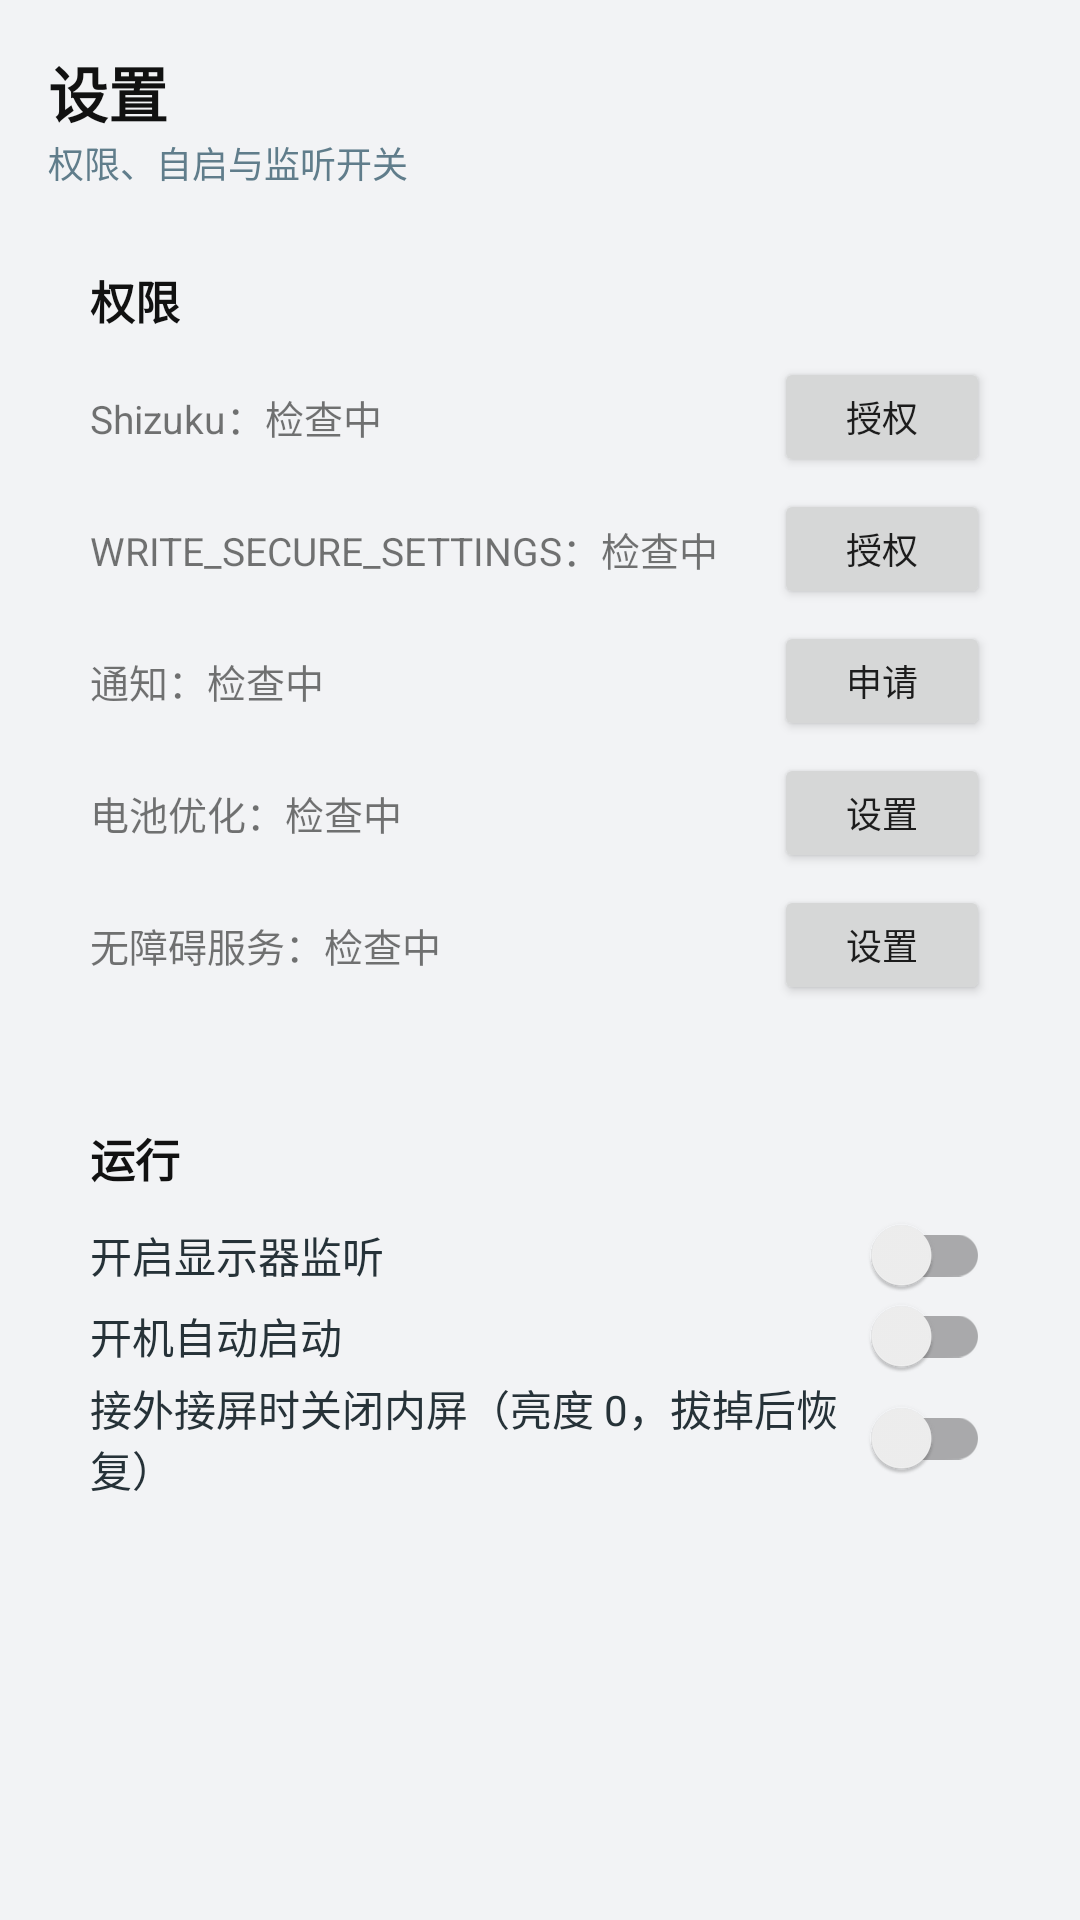

This screen was rendered from an Android layout file. Write that file and the resources it references.
<!-- AndroidManifest.xml: application theme Theme.DockPilot -->
<!-- res/layout/page_settings.xml -->
<?xml version="1.0" encoding="utf-8"?>
<ScrollView xmlns:android="http://schemas.android.com/apk/res/android"
    android:layout_width="match_parent"
    android:layout_height="match_parent"
    android:background="#F2F3F5"
    android:fillViewport="true">

    <LinearLayout
        android:layout_width="match_parent"
        android:layout_height="wrap_content"
        android:orientation="vertical"
        android:padding="16dp">

        <TextView
            android:layout_width="wrap_content"
            android:layout_height="wrap_content"
            android:text="设置"
            android:textColor="#111111"
            android:textSize="20sp"
            android:textStyle="bold" />

        <TextView
            android:layout_width="wrap_content"
            android:layout_height="wrap_content"
            android:text="权限、自启与监听开关"
            android:textColor="#607D8B"
            android:textSize="12sp" />

        
        <LinearLayout
            android:layout_width="match_parent"
            android:layout_height="wrap_content"
            android:layout_marginTop="12dp"
            android:background="@drawable/bg_card"
            android:orientation="vertical"
            android:padding="14dp">

            <TextView
                android:layout_width="wrap_content"
                android:layout_height="wrap_content"
                android:text="权限"
                android:textColor="#111111"
                android:textSize="15sp"
                android:textStyle="bold" />

            <LinearLayout
                android:layout_width="match_parent"
                android:layout_height="wrap_content"
                android:layout_marginTop="8dp"
                android:gravity="center_vertical"
                android:orientation="horizontal">

                <TextView
                    android:id="@+id/tvShizukuState"
                    android:layout_width="0dp"
                    android:layout_height="wrap_content"
                    android:layout_weight="1"
                    android:text="Shizuku：检查中"
                    android:textSize="13sp" />

                <Button
                    android:id="@+id/btnShizuku"
                    android:layout_width="wrap_content"
                    android:layout_height="40dp"
                    android:minWidth="72dp"
                    android:text="授权"
                    android:textSize="12sp" />
            </LinearLayout>

            <LinearLayout
                android:layout_width="match_parent"
                android:layout_height="wrap_content"
                android:layout_marginTop="4dp"
                android:gravity="center_vertical"
                android:orientation="horizontal">

                <TextView
                    android:id="@+id/tvSecureState"
                    android:layout_width="0dp"
                    android:layout_height="wrap_content"
                    android:layout_weight="1"
                    android:text="WRITE_SECURE_SETTINGS：检查中"
                    android:textSize="13sp" />

                <Button
                    android:id="@+id/btnSecure"
                    android:layout_width="wrap_content"
                    android:layout_height="40dp"
                    android:minWidth="72dp"
                    android:text="授权"
                    android:textSize="12sp" />
            </LinearLayout>

            <LinearLayout
                android:layout_width="match_parent"
                android:layout_height="wrap_content"
                android:layout_marginTop="4dp"
                android:gravity="center_vertical"
                android:orientation="horizontal">

                <TextView
                    android:id="@+id/tvNotificationState"
                    android:layout_width="0dp"
                    android:layout_height="wrap_content"
                    android:layout_weight="1"
                    android:text="通知：检查中"
                    android:textSize="13sp" />

                <Button
                    android:id="@+id/btnNotification"
                    android:layout_width="wrap_content"
                    android:layout_height="40dp"
                    android:minWidth="72dp"
                    android:text="申请"
                    android:textSize="12sp" />
            </LinearLayout>

            <LinearLayout
                android:layout_width="match_parent"
                android:layout_height="wrap_content"
                android:layout_marginTop="4dp"
                android:gravity="center_vertical"
                android:orientation="horizontal">

                <TextView
                    android:id="@+id/tvBatteryState"
                    android:layout_width="0dp"
                    android:layout_height="wrap_content"
                    android:layout_weight="1"
                    android:text="电池优化：检查中"
                    android:textSize="13sp" />

                <Button
                    android:id="@+id/btnBattery"
                    android:layout_width="wrap_content"
                    android:layout_height="40dp"
                    android:minWidth="72dp"
                    android:text="设置"
                    android:textSize="12sp" />
            </LinearLayout>

            <LinearLayout
                android:layout_width="match_parent"
                android:layout_height="wrap_content"
                android:layout_marginTop="4dp"
                android:gravity="center_vertical"
                android:orientation="horizontal">

                <TextView
                    android:id="@+id/tvAccessibilityState"
                    android:layout_width="0dp"
                    android:layout_height="wrap_content"
                    android:layout_weight="1"
                    android:text="无障碍服务：检查中"
                    android:textSize="13sp" />

                <Button
                    android:id="@+id/btnAccessibility"
                    android:layout_width="wrap_content"
                    android:layout_height="40dp"
                    android:minWidth="72dp"
                    android:text="设置"
                    android:textSize="12sp" />
            </LinearLayout>
        </LinearLayout>

        
        <LinearLayout
            android:layout_width="match_parent"
            android:layout_height="wrap_content"
            android:layout_marginTop="12dp"
            android:background="@drawable/bg_card"
            android:orientation="vertical"
            android:padding="14dp">

            <TextView
                android:layout_width="wrap_content"
                android:layout_height="wrap_content"
                android:text="运行"
                android:textColor="#111111"
                android:textSize="15sp"
                android:textStyle="bold" />

            <androidx.appcompat.widget.SwitchCompat
                android:id="@+id/swMonitor"
                android:layout_width="match_parent"
                android:layout_height="wrap_content"
                android:layout_marginTop="8dp"
                android:text="开启显示器监听"
                android:textColor="#263238"
                android:textSize="14sp" />

            <androidx.appcompat.widget.SwitchCompat
                android:id="@+id/swBoot"
                android:layout_width="match_parent"
                android:layout_height="wrap_content"
                android:text="开机自动启动"
                android:textColor="#263238"
                android:textSize="14sp" />

            <androidx.appcompat.widget.SwitchCompat
                android:id="@+id/swDimInternal"
                android:layout_width="match_parent"
                android:layout_height="wrap_content"
                android:text="接外接屏时关闭内屏（亮度 0，拔掉后恢复）"
                android:textColor="#263238"
                android:textSize="14sp" />
        </LinearLayout>
    </LinearLayout>
</ScrollView>
<!-- resources referenced by this layout -->
<resources>
  <style name="Theme.DockPilot" parent="Theme.AppCompat.Light.NoActionBar">
          <item name="colorPrimary">#2E7D32</item>
          <item name="colorPrimaryDark">#1B5E20</item>
          <item name="colorAccent">#43A047</item>
          <item name="android:windowBackground">#F2F3F5</item>
          
          <item name="android:windowLightStatusBar">true</item>
          <item name="android:windowLightNavigationBar">true</item>
      </style>
</resources>
